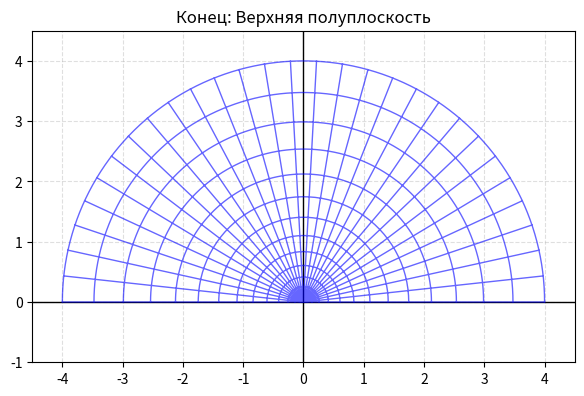

Source code (Python):
import numpy as np
import matplotlib.pyplot as plt
from matplotlib.animation import FuncAnimation, PillowWriter
import os

# Создание папок для сохранения, если они не существуют
os.makedirs("output/img", exist_ok=True)
os.makedirs("output/gif", exist_ok=True)


# === 1. ГЕНЕРАЦИЯ ТОЧЕК (Сектор) ===
def get_grid_points():
    """
    Создает сетку точек в секторе pi/4 < arg(z) < 3pi/4.
    Используем полярную сетку для красивых линий сетки.
    """
    # Радиусы от 0.1 до 2.0
    rs = np.linspace(0.1, 2.0, 15)
    # Углы от pi/4 до 3pi/4
    thetas = np.linspace(np.pi / 4, 3 * np.pi / 4, 30)

    # 1. Радиальные линии (лучи)
    lines = []
    for t in thetas:
        r_line = np.linspace(0, 2.0, 100)
        lines.append(r_line * np.exp(1j * t))

    # 2. Дуговые линии (окружности)
    for r in rs:
        t_arc = np.linspace(np.pi / 4, 3 * np.pi / 4, 100)
        lines.append(r * np.exp(1j * t_arc))

    # Преобразуем список массивов в один длинный массив для анимации
    # Добавляем NaN разделители, чтобы линии не соединялись
    Z_lines = []
    for line in lines:
        Z_lines.extend(line)
        Z_lines.append(np.nan + 1j * np.nan)

    return np.array(Z_lines)


# === 2. ФУНКЦИЯ ОТОБРАЖЕНИЯ ===
def mapping(z):
    # z_1 = -i * z^2
    return -1j * (z ** 2)


# === 3. ПОДГОТОВКА ДАННЫХ ===
Z = get_grid_points()
Z1 = mapping(Z)


# === 4. СТАТИЧЕСКАЯ КАРТИНКА (ДЛЯ ОТЧЕТА) ===
def save_static_report_image():
    # Генерируем плотное облако точек для красивой картинки в отчет
    # (в отличие от линий сетки выше)
    num_pts = 10000
    r_rand = np.sqrt(np.random.uniform(0, 4, num_pts))  # sqrt для равномерности круга
    t_rand = np.random.uniform(np.pi / 4, 3 * np.pi / 4, num_pts)
    Z_cloud = r_rand * np.exp(1j * t_rand)
    Z1_cloud = mapping(Z_cloud)

    fig, ax = plt.subplots(1, 2, figsize=(12, 5))

    # Раскраска по углу (чтобы видеть, куда переходят границы)
    colors = np.angle(Z_cloud)

    # Plot 1: Source
    ax[0].scatter(Z_cloud.real, Z_cloud.imag, c=colors, cmap='hsv', s=1, alpha=0.5)
    ax[0].set_title("Исходная область $D$\n($\\pi/4 < \\arg z < 3\\pi/4$)")
    ax[0].axhline(0, color='k', lw=0.8)
    ax[0].axvline(0, color='k', lw=0.8)
    ax[0].grid(True, alpha=0.3)
    ax[0].set_aspect('equal')

    # Plot 2: Target
    ax[1].scatter(Z1_cloud.real, Z1_cloud.imag, c=colors, cmap='hsv', s=1, alpha=0.5)
    ax[1].set_title("Результат отображения $H$\n($z_1 = -i z^2$)")
    ax[1].axhline(0, color='k', lw=0.8)
    ax[1].axvline(0, color='k', lw=0.8)
    ax[1].grid(True, alpha=0.3)
    ax[1].set_aspect('equal')

    plt.tight_layout()
    plt.savefig("output/img/static_mapping1.png", dpi=200)
    print("Картинка 'static_mapping1.png' сохранена.")
    plt.close()


save_static_report_image()

# === 5. АНИМАЦИЯ ===
fig, ax = plt.subplots(figsize=(7, 7))
ax.set_xlim(-4.5, 4.5)
ax.set_ylim(-1, 4.5)
ax.axhline(0, color='black', linewidth=1)
ax.axvline(0, color='black', linewidth=1)
ax.grid(True, linestyle='--', alpha=0.4)
ax.set_aspect('equal')

line_plot, = ax.plot([], [], 'b-', lw=1, alpha=0.6)
title = ax.set_title("Conformal Mapping")


def update(frame):
    t = frame  # t меняется от 0 до 1

    # Линейная интерполяция между Z и W
    # Z_curr = (1-t)*Z + t*Z1

    Z_curr = (1 - t) * Z + t * Z1

    line_plot.set_data(Z_curr.real, Z_curr.imag)

    # Меняем цвет заголовка или текст
    if t < 0.01:
        title.set_text("Начало: Данное изображение сектора")
    elif t > 0.99:
        title.set_text("Конец: Верхняя полуплоскость")
    else:
        title.set_text(f"Изменение... t={t:.2f}")

    return line_plot, title


# Кадры: 10 пауз в начале, 60 кадров движения, 20 пауз в конце
frames = np.concatenate([np.zeros(10), np.linspace(0, 1, 80), np.ones(20)])

ani = FuncAnimation(fig, update, frames=frames, interval=40, blit=True)

try:
    ani.save("output/gif/conformal_animation1.gif", writer=PillowWriter(fps=25))
    print("Анимация 'conformal_animation1.gif' сохранена.")
except Exception as e:
    print(f"Не удалось сохранить GIF: {e}")